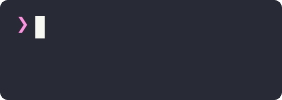
t = 0.00 s
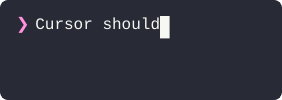
t = 0.70 s
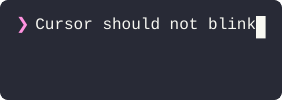
t = 1.40 s
t = 2.10 s: frame unchanged from t = 1.40 s, image omitted
t = 2.79 s: frame unchanged from t = 1.40 s, image omitted
t = 3.49 s: frame unchanged from t = 1.40 s, image omitted

The animated SVG that drew these frames (rendered in a browser with its animation timeline set to each time). Animation: 27 SMIL elements (animate=27); one cycle of 4.19 s, repeats indefinitely.

<svg width="282" height="100" xmlns="http://www.w3.org/2000/svg">
  <defs><clipPath id="rounded-corners"><rect x="0" y="0" width="282" height="100" rx="8" ry="8"/></clipPath></defs>
  <style>
    
.text {
  font-family: 'SF Mono', 'Monaco', 'Menlo', 'Consolas', monospace;
  font-size: 16px;
  dominant-baseline: text-before-edge;
  text-rendering: geometricPrecision;
  white-space: pre;
}
.bold { font-weight: bold; }
.italic { font-style: italic; }
.uline { text-decoration: underline; }
.strike { text-decoration: line-through; }
.dim { opacity: 0.5; }
.fg { fill: #f8f8f2; }
.f0 { fill: #21222c; }
.f1 { fill: #ff5555; }
.f2 { fill: #50fa7b; }
.f3 { fill: #f1fa8c; }
.f4 { fill: #bd93f9; }
.f5 { fill: #ff79c6; }
.f6 { fill: #8be9fd; }
.f7 { fill: #f8f8f2; }
.f8 { fill: #6272a4; }
.f9 { fill: #ff6e6e; }
.f10 { fill: #69ff94; }
.f11 { fill: #ffffa5; }
.f12 { fill: #d6acff; }
.f13 { fill: #ff92df; }
.f14 { fill: #a4ffff; }
.f15 { fill: #ffffff; }
.bg { fill: #282a36; }
.b0 { fill: #21222c; }
.b1 { fill: #ff5555; }
.b2 { fill: #50fa7b; }
.b3 { fill: #f1fa8c; }
.b4 { fill: #bd93f9; }
.b5 { fill: #ff79c6; }
.b6 { fill: #8be9fd; }
.b7 { fill: #f8f8f2; }
.b8 { fill: #6272a4; }
.b9 { fill: #ff6e6e; }
.b10 { fill: #69ff94; }
.b11 { fill: #ffffa5; }
.b12 { fill: #d6acff; }
.b13 { fill: #ff92df; }
.b14 { fill: #a4ffff; }
.b15 { fill: #ffffff; }
.cursor { opacity: 1; }
.cursor-active { opacity: 1; }

  </style>

  <g clip-path="url(#rounded-corners)">
  <!-- Persistent background - never animated -->
  <rect width="100%" height="100%" fill="#282a36" rx="8" ry="8" />

  <!-- Animated frames with discrete visibility transitions -->
  
  <g id="frame-0" visibility="visible">
    <rect class="window-bg" x="0" y="0" width="282" height="100" fill="#282a36" rx="8" ry="8"/>
<g class="text-layer">
<text class="text f13" x="16" y="16">❯</text>
</g>
<g class="cursor-layer">
<rect class="cursor" x="35.2" y="16" width="9.6" height="22.4" fill="#f8f8f2"/>
</g>
    <animate attributeName="visibility" values="visible;hidden;hidden" keyTimes="0;0.013133;1" dur="4.19s" repeatCount="indefinite" calcMode="discrete" fill="freeze"/>
  </g>

  <g id="frame-1" visibility="hidden">
    <rect class="window-bg" x="0" y="0" width="282" height="100" fill="#282a36" rx="8" ry="8"/>
<g class="text-layer">
<text class="text f13" x="16" y="16">❯</text>
<text class="text fg" x="25.6" y="16"> C</text>
</g>
<g class="cursor-layer">
<rect class="cursor-active" x="44.8" y="16" width="9.6" height="22.4" fill="#f8f8f2"/>
</g>
    <animate attributeName="visibility" values="hidden;visible;hidden;hidden" keyTimes="0;0.013133;0.02531;1" dur="4.19s" repeatCount="indefinite" calcMode="discrete" fill="freeze"/>
  </g>

  <g id="frame-2" visibility="hidden">
    <rect class="window-bg" x="0" y="0" width="282" height="100" fill="#282a36" rx="8" ry="8"/>
<g class="text-layer">
<text class="text f13" x="16" y="16">❯</text>
<text class="text fg" x="25.6" y="16"> Cu</text>
</g>
<g class="cursor-layer">
<rect class="cursor-active" x="54.4" y="16" width="9.6" height="22.4" fill="#f8f8f2"/>
</g>
    <animate attributeName="visibility" values="hidden;visible;hidden;hidden" keyTimes="0;0.02531;0.037488;1" dur="4.19s" repeatCount="indefinite" calcMode="discrete" fill="freeze"/>
  </g>

  <g id="frame-3" visibility="hidden">
    <rect class="window-bg" x="0" y="0" width="282" height="100" fill="#282a36" rx="8" ry="8"/>
<g class="text-layer">
<text class="text f13" x="16" y="16">❯</text>
<text class="text fg" x="25.6" y="16"> Cur</text>
</g>
<g class="cursor-layer">
<rect class="cursor-active" x="64" y="16" width="9.6" height="22.4" fill="#f8f8f2"/>
</g>
    <animate attributeName="visibility" values="hidden;visible;hidden;hidden" keyTimes="0;0.037488;0.049904;1" dur="4.19s" repeatCount="indefinite" calcMode="discrete" fill="freeze"/>
  </g>

  <g id="frame-4" visibility="hidden">
    <rect class="window-bg" x="0" y="0" width="282" height="100" fill="#282a36" rx="8" ry="8"/>
<g class="text-layer">
<text class="text f13" x="16" y="16">❯</text>
<text class="text fg" x="25.6" y="16"> Curs</text>
</g>
<g class="cursor-layer">
<rect class="cursor-active" x="73.6" y="16" width="9.6" height="22.4" fill="#f8f8f2"/>
</g>
    <animate attributeName="visibility" values="hidden;visible;hidden;hidden" keyTimes="0;0.049904;0.06256;1" dur="4.19s" repeatCount="indefinite" calcMode="discrete" fill="freeze"/>
  </g>

  <g id="frame-5" visibility="hidden">
    <rect class="window-bg" x="0" y="0" width="282" height="100" fill="#282a36" rx="8" ry="8"/>
<g class="text-layer">
<text class="text f13" x="16" y="16">❯</text>
<text class="text fg" x="25.6" y="16"> Curso</text>
</g>
<g class="cursor-layer">
<rect class="cursor-active" x="83.2" y="16" width="9.6" height="22.4" fill="#f8f8f2"/>
</g>
    <animate attributeName="visibility" values="hidden;visible;hidden;hidden" keyTimes="0;0.06256;0.074976;1" dur="4.19s" repeatCount="indefinite" calcMode="discrete" fill="freeze"/>
  </g>

  <g id="frame-6" visibility="hidden">
    <rect class="window-bg" x="0" y="0" width="282" height="100" fill="#282a36" rx="8" ry="8"/>
<g class="text-layer">
<text class="text f13" x="16" y="16">❯</text>
<text class="text fg" x="25.6" y="16"> Cursor</text>
</g>
<g class="cursor-layer">
<rect class="cursor-active" x="92.8" y="16" width="9.6" height="22.4" fill="#f8f8f2"/>
</g>
    <animate attributeName="visibility" values="hidden;visible;hidden;hidden" keyTimes="0;0.074976;0.087154;1" dur="4.19s" repeatCount="indefinite" calcMode="discrete" fill="freeze"/>
  </g>

  <g id="frame-7" visibility="hidden">
    <rect class="window-bg" x="0" y="0" width="282" height="100" fill="#282a36" rx="8" ry="8"/>
<g class="text-layer">
<text class="text f13" x="16" y="16">❯</text>
<text class="text fg" x="25.6" y="16"> Cursor</text>
</g>
<g class="cursor-layer">
<rect class="cursor-active" x="102.4" y="16" width="9.6" height="22.4" fill="#f8f8f2"/>
</g>
    <animate attributeName="visibility" values="hidden;visible;hidden;hidden" keyTimes="0;0.087154;0.09957;1" dur="4.19s" repeatCount="indefinite" calcMode="discrete" fill="freeze"/>
  </g>

  <g id="frame-8" visibility="hidden">
    <rect class="window-bg" x="0" y="0" width="282" height="100" fill="#282a36" rx="8" ry="8"/>
<g class="text-layer">
<text class="text f13" x="16" y="16">❯</text>
<text class="text fg" x="25.6" y="16"> Cursor s</text>
</g>
<g class="cursor-layer">
<rect class="cursor-active" x="112" y="16" width="9.6" height="22.4" fill="#f8f8f2"/>
</g>
    <animate attributeName="visibility" values="hidden;visible;hidden;hidden" keyTimes="0;0.09957;0.11127;1" dur="4.19s" repeatCount="indefinite" calcMode="discrete" fill="freeze"/>
  </g>

  <g id="frame-9" visibility="hidden">
    <rect class="window-bg" x="0" y="0" width="282" height="100" fill="#282a36" rx="8" ry="8"/>
<g class="text-layer">
<text class="text f13" x="16" y="16">❯</text>
<text class="text fg" x="25.6" y="16"> Cursor sh</text>
</g>
<g class="cursor-layer">
<rect class="cursor-active" x="121.6" y="16" width="9.6" height="22.4" fill="#f8f8f2"/>
</g>
    <animate attributeName="visibility" values="hidden;visible;hidden;hidden" keyTimes="0;0.11127;0.123448;1" dur="4.19s" repeatCount="indefinite" calcMode="discrete" fill="freeze"/>
  </g>

  <g id="frame-10" visibility="hidden">
    <rect class="window-bg" x="0" y="0" width="282" height="100" fill="#282a36" rx="8" ry="8"/>
<g class="text-layer">
<text class="text f13" x="16" y="16">❯</text>
<text class="text fg" x="25.6" y="16"> Cursor sho</text>
</g>
<g class="cursor-layer">
<rect class="cursor-active" x="131.2" y="16" width="9.6" height="22.4" fill="#f8f8f2"/>
</g>
    <animate attributeName="visibility" values="hidden;visible;hidden;hidden" keyTimes="0;0.123448;0.135148;1" dur="4.19s" repeatCount="indefinite" calcMode="discrete" fill="freeze"/>
  </g>

  <g id="frame-11" visibility="hidden">
    <rect class="window-bg" x="0" y="0" width="282" height="100" fill="#282a36" rx="8" ry="8"/>
<g class="text-layer">
<text class="text f13" x="16" y="16">❯</text>
<text class="text fg" x="25.6" y="16"> Cursor shou</text>
</g>
<g class="cursor-layer">
<rect class="cursor-active" x="140.8" y="16" width="9.6" height="22.4" fill="#f8f8f2"/>
</g>
    <animate attributeName="visibility" values="hidden;visible;hidden;hidden" keyTimes="0;0.135148;0.147087;1" dur="4.19s" repeatCount="indefinite" calcMode="discrete" fill="freeze"/>
  </g>

  <g id="frame-12" visibility="hidden">
    <rect class="window-bg" x="0" y="0" width="282" height="100" fill="#282a36" rx="8" ry="8"/>
<g class="text-layer">
<text class="text f13" x="16" y="16">❯</text>
<text class="text fg" x="25.6" y="16"> Cursor shoul</text>
</g>
<g class="cursor-layer">
<rect class="cursor-active" x="150.4" y="16" width="9.6" height="22.4" fill="#f8f8f2"/>
</g>
    <animate attributeName="visibility" values="hidden;visible;hidden;hidden" keyTimes="0;0.147087;0.159742;1" dur="4.19s" repeatCount="indefinite" calcMode="discrete" fill="freeze"/>
  </g>

  <g id="frame-13" visibility="hidden">
    <rect class="window-bg" x="0" y="0" width="282" height="100" fill="#282a36" rx="8" ry="8"/>
<g class="text-layer">
<text class="text f13" x="16" y="16">❯</text>
<text class="text fg" x="25.6" y="16"> Cursor should</text>
</g>
<g class="cursor-layer">
<rect class="cursor-active" x="160" y="16" width="9.6" height="22.4" fill="#f8f8f2"/>
</g>
    <animate attributeName="visibility" values="hidden;visible;hidden;hidden" keyTimes="0;0.159742;0.17192;1" dur="4.19s" repeatCount="indefinite" calcMode="discrete" fill="freeze"/>
  </g>

  <g id="frame-14" visibility="hidden">
    <rect class="window-bg" x="0" y="0" width="282" height="100" fill="#282a36" rx="8" ry="8"/>
<g class="text-layer">
<text class="text f13" x="16" y="16">❯</text>
<text class="text fg" x="25.6" y="16"> Cursor should</text>
</g>
<g class="cursor-layer">
<rect class="cursor-active" x="169.6" y="16" width="9.6" height="22.4" fill="#f8f8f2"/>
</g>
    <animate attributeName="visibility" values="hidden;visible;hidden;hidden" keyTimes="0;0.17192;0.184336;1" dur="4.19s" repeatCount="indefinite" calcMode="discrete" fill="freeze"/>
  </g>

  <g id="frame-15" visibility="hidden">
    <rect class="window-bg" x="0" y="0" width="282" height="100" fill="#282a36" rx="8" ry="8"/>
<g class="text-layer">
<text class="text f13" x="16" y="16">❯</text>
<text class="text fg" x="25.6" y="16"> Cursor should n</text>
</g>
<g class="cursor-layer">
<rect class="cursor-active" x="179.2" y="16" width="9.6" height="22.4" fill="#f8f8f2"/>
</g>
    <animate attributeName="visibility" values="hidden;visible;hidden;hidden" keyTimes="0;0.184336;0.196514;1" dur="4.19s" repeatCount="indefinite" calcMode="discrete" fill="freeze"/>
  </g>

  <g id="frame-16" visibility="hidden">
    <rect class="window-bg" x="0" y="0" width="282" height="100" fill="#282a36" rx="8" ry="8"/>
<g class="text-layer">
<text class="text f13" x="16" y="16">❯</text>
<text class="text fg" x="25.6" y="16"> Cursor should no</text>
</g>
<g class="cursor-layer">
<rect class="cursor-active" x="188.8" y="16" width="9.6" height="22.4" fill="#f8f8f2"/>
</g>
    <animate attributeName="visibility" values="hidden;visible;hidden;hidden" keyTimes="0;0.196514;0.20893;1" dur="4.19s" repeatCount="indefinite" calcMode="discrete" fill="freeze"/>
  </g>

  <g id="frame-17" visibility="hidden">
    <rect class="window-bg" x="0" y="0" width="282" height="100" fill="#282a36" rx="8" ry="8"/>
<g class="text-layer">
<text class="text f13" x="16" y="16">❯</text>
<text class="text fg" x="25.6" y="16"> Cursor should not</text>
</g>
<g class="cursor-layer">
<rect class="cursor-active" x="198.4" y="16" width="9.6" height="22.4" fill="#f8f8f2"/>
</g>
    <animate attributeName="visibility" values="hidden;visible;hidden;hidden" keyTimes="0;0.20893;0.22063;1" dur="4.19s" repeatCount="indefinite" calcMode="discrete" fill="freeze"/>
  </g>

  <g id="frame-18" visibility="hidden">
    <rect class="window-bg" x="0" y="0" width="282" height="100" fill="#282a36" rx="8" ry="8"/>
<g class="text-layer">
<text class="text f13" x="16" y="16">❯</text>
<text class="text fg" x="25.6" y="16"> Cursor should not</text>
</g>
<g class="cursor-layer">
<rect class="cursor-active" x="208" y="16" width="9.6" height="22.4" fill="#f8f8f2"/>
</g>
    <animate attributeName="visibility" values="hidden;visible;hidden;hidden" keyTimes="0;0.22063;0.233047;1" dur="4.19s" repeatCount="indefinite" calcMode="discrete" fill="freeze"/>
  </g>

  <g id="frame-19" visibility="hidden">
    <rect class="window-bg" x="0" y="0" width="282" height="100" fill="#282a36" rx="8" ry="8"/>
<g class="text-layer">
<text class="text f13" x="16" y="16">❯</text>
<text class="text fg" x="25.6" y="16"> Cursor should not b</text>
</g>
<g class="cursor-layer">
<rect class="cursor-active" x="217.6" y="16" width="9.6" height="22.4" fill="#f8f8f2"/>
</g>
    <animate attributeName="visibility" values="hidden;visible;hidden;hidden" keyTimes="0;0.233047;0.245463;1" dur="4.19s" repeatCount="indefinite" calcMode="discrete" fill="freeze"/>
  </g>

  <g id="frame-20" visibility="hidden">
    <rect class="window-bg" x="0" y="0" width="282" height="100" fill="#282a36" rx="8" ry="8"/>
<g class="text-layer">
<text class="text f13" x="16" y="16">❯</text>
<text class="text fg" x="25.6" y="16"> Cursor should not bl</text>
</g>
<g class="cursor-layer">
<rect class="cursor-active" x="227.2" y="16" width="9.6" height="22.4" fill="#f8f8f2"/>
</g>
    <animate attributeName="visibility" values="hidden;visible;hidden;hidden" keyTimes="0;0.245463;0.257163;1" dur="4.19s" repeatCount="indefinite" calcMode="discrete" fill="freeze"/>
  </g>

  <g id="frame-21" visibility="hidden">
    <rect class="window-bg" x="0" y="0" width="282" height="100" fill="#282a36" rx="8" ry="8"/>
<g class="text-layer">
<text class="text f13" x="16" y="16">❯</text>
<text class="text fg" x="25.6" y="16"> Cursor should not bli</text>
</g>
<g class="cursor-layer">
<rect class="cursor-active" x="236.8" y="16" width="9.6" height="22.4" fill="#f8f8f2"/>
</g>
    <animate attributeName="visibility" values="hidden;visible;hidden;hidden" keyTimes="0;0.257163;0.269341;1" dur="4.19s" repeatCount="indefinite" calcMode="discrete" fill="freeze"/>
  </g>

  <g id="frame-22" visibility="hidden">
    <rect class="window-bg" x="0" y="0" width="282" height="100" fill="#282a36" rx="8" ry="8"/>
<g class="text-layer">
<text class="text f13" x="16" y="16">❯</text>
<text class="text fg" x="25.6" y="16"> Cursor should not blin</text>
</g>
<g class="cursor-layer">
<rect class="cursor-active" x="246.4" y="16" width="9.6" height="22.4" fill="#f8f8f2"/>
</g>
    <animate attributeName="visibility" values="hidden;visible;hidden;hidden" keyTimes="0;0.269341;0.281757;1" dur="4.19s" repeatCount="indefinite" calcMode="discrete" fill="freeze"/>
  </g>

  <g id="frame-23" visibility="hidden">
    <rect class="window-bg" x="0" y="0" width="282" height="100" fill="#282a36" rx="8" ry="8"/>
<g class="text-layer">
<text class="text f13" x="16" y="16">❯</text>
<text class="text fg" x="25.6" y="16"> Cursor should not blink</text>
</g>
<g class="cursor-layer">
<rect class="cursor-active" x="256" y="16" width="9.6" height="22.4" fill="#f8f8f2"/>
</g>
    <animate attributeName="visibility" values="hidden;visible;hidden;hidden" keyTimes="0;0.281757;0.281519;1" dur="4.19s" repeatCount="indefinite" calcMode="discrete" fill="freeze"/>
  </g>

  <g id="frame-24" visibility="hidden">
    <rect class="window-bg" x="0" y="0" width="282" height="100" fill="#282a36" rx="8" ry="8"/>
<g class="text-layer">
<text class="text f13" x="16" y="16">❯</text>
<text class="text fg" x="25.6" y="16"> Cursor should not blink</text>
</g>
<g class="cursor-layer">
<rect class="cursor" x="256" y="16" width="9.6" height="22.4" fill="#f8f8f2"/>
</g>
    <animate attributeName="visibility" values="hidden;visible;hidden;hidden" keyTimes="0;0.281519;0.760506;1" dur="4.19s" repeatCount="indefinite" calcMode="discrete" fill="freeze"/>
  </g>

  <g id="frame-25" visibility="hidden">
    <rect class="window-bg" x="0" y="0" width="282" height="100" fill="#282a36" rx="8" ry="8"/>
<g class="text-layer">
<text class="text f13" x="16" y="16">❯</text>
<text class="text fg" x="25.6" y="16"> Cursor should not blink</text>
</g>
<g class="cursor-layer">
<rect class="cursor" x="256" y="16" width="9.6" height="22.4" fill="#f8f8f2"/>
</g>
    <animate attributeName="visibility" values="hidden;visible;hidden;hidden" keyTimes="0;0.760506;0.761223;1" dur="4.19s" repeatCount="indefinite" calcMode="discrete" fill="freeze"/>
  </g>

  <g id="frame-26" visibility="hidden">
    <rect class="window-bg" x="0" y="0" width="282" height="100" fill="#282a36" rx="8" ry="8"/>
<g class="text-layer">
<text class="text f13" x="16" y="16">❯</text>
<text class="text fg" x="25.6" y="16"> Cursor should not blink</text>
</g>
<g class="cursor-layer">
<rect class="cursor" x="256" y="16" width="9.6" height="22.4" fill="#f8f8f2"/>
</g>
    <animate attributeName="visibility" values="hidden;visible;visible" keyTimes="0;0.761223;1" dur="4.19s" repeatCount="indefinite" calcMode="discrete" fill="freeze"/>
  </g>
  </g>
</svg>
